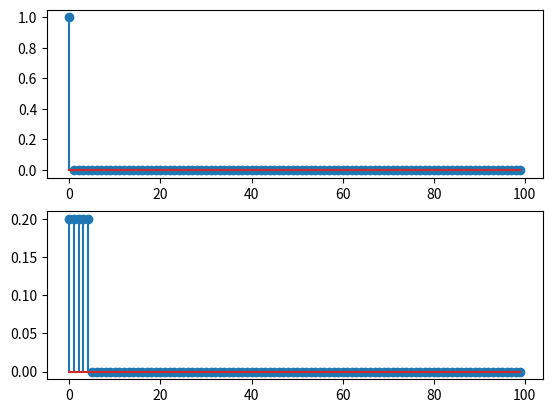

Write the Python code that produced this figure.
import numpy as np
from numpy.random import random
from math import pi
from matplotlib import pyplot as plt

def delta(n):
	if n == 0:
		return 1
	return 0

def system(M):
	N = x.shape[0]
	y = np.zeros(N)
	for i in range(N):
		for j in range(M):
			y[i] = y[i] + delta(i - j)
		y[i] = y[i] / M
	return y


N = 100
x = np.array([delta(n) for n in range(N)])
y = system(5)

plt.subplot(2, 1, 1)
plt.stem(x)
plt.subplot(2, 1, 2)
plt.stem(y)
plt.show()
